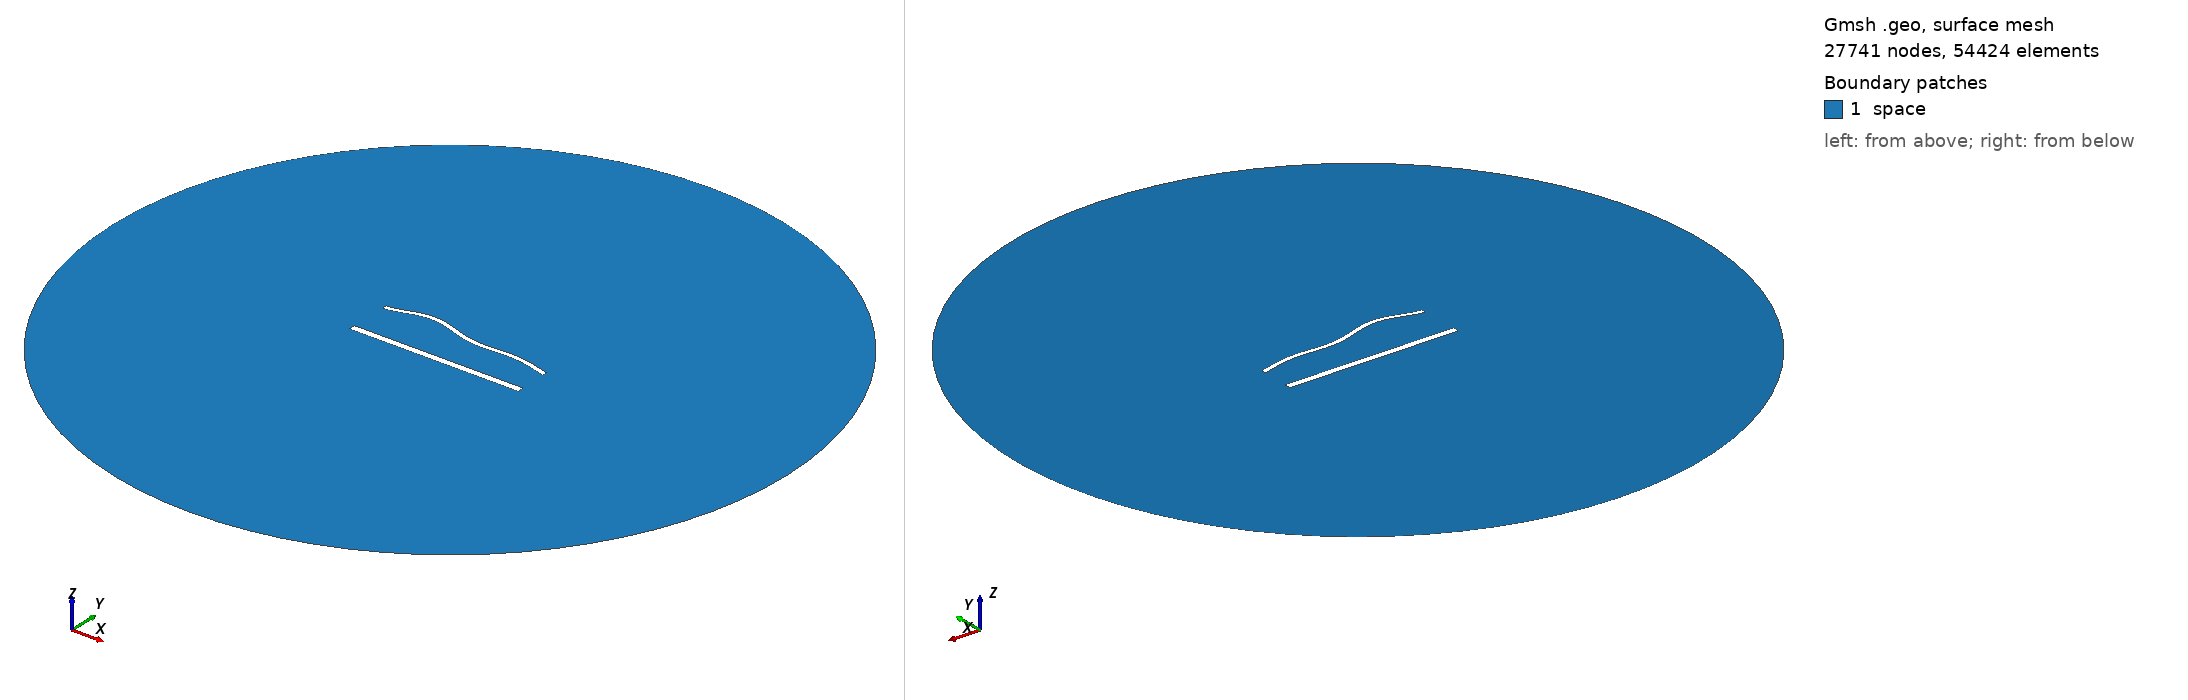

Gmsh geometry script, surface-meshed: 27741 nodes, 54424 surface elements. Boundary patches (legend numbers): 1 space. Left view from above one corner, right view from below the opposite corner. Legend entries are the model's physical surfaces. The drawing asked Gmsh for element sizes between 1% and 20% of the model's largest extent; the script's own settings can give other sizes.

=== 1809.geo (drawn) ===
//---------------------------------------
// Geometry kernel
//---------------------------------------

SetFactory("OpenCASCADE");



//---------------------------------------
// Parameters of the geometry
//---------------------------------------

// Overetch of the upper plate
overetch = 0.5;

// Distance between the plates
distance = 25.0;

// Discretization over the x axis (for the deformation)
nx = 50; 

// Length of the plate
L = 100 - overetch; 

// Number of modes
n = 4; 

// 1st mode coefficient
coeff(1) = -1.5;
beta(1) = 0.596864 * 3.1415926535 / L;

// 2nd mode coefficient
coeff(2) = 1.5;
beta(2) = 1.49418 * 3.1415926535 / L;

// 3rd mode coefficient
coeff(3) = 1.5;
beta(3) = 2.50025 * 3.1415926535 / L;

// 4th mode coefficient
coeff(4) = 1.5;
beta(4) = 3.49999 * 3.1415926535 / L;



//---------------------------------------
// Upper plate (deformed rectangle)
//---------------------------------------

// Coordiantes of the upper plate
xmin = -50;
xmax = 50 - overetch;

// Height of the upper plate
yheight = 4 - 2 * overetch;

// Indexes of the points
UpperID[] = {};
LowerID[] = {};
LeftID[] = {};
RightID[] = {};

// Point index
p = 1;

// Horizontal edges
For i In {1:nx}
    x = xmin + (i-1)*(xmax - xmin)/(nx-1);

    y_bottom = distance / 2 + overetch;
    For j In {1:n}
        C = (Cosh(beta(j)*L) + Cos(beta(j)*L)) / (Sinh(beta(j)*L) + Sin(beta(j)*L));
        y_bottom  = y_bottom + coeff(j) * (Cosh(beta(j)*(x+50)) - Cos(beta(j)*(x+50)) - C * (Sinh(beta(j)*(x+50)) - Sin(beta(j)*(x+50))));
    EndFor

    y_top = y_bottom + yheight;

    Point(p) = {x, y_top, 0, 1.0};
    UpperID[i] = p;
    p = p + 1;

    Point(p) = {x, y_bottom, 0, 1.0};
    LowerID[i] = p;
    p = p + 1;
EndFor

// Create point lists
UpperPts[] = {}; LowerPts[] = {};
For i In {1:nx}
  UpperPts[] += {UpperID[i]};
  LowerPts[] += {LowerID[i]};
EndFor

// Build splines
Spline(1) = {UpperPts[]};
Spline(2) = {LowerPts[]};
Line(3) = {LowerPts[nx-1], UpperPts[nx-1]};
Line(4) = {LowerPts[0], UpperPts[0]};

// Build the plane surface
Curve Loop(1) = {2, 3, -1, -4};
Plane Surface(1) = {1};



//---------------------------------------
// Lower plate (rectangle)
//---------------------------------------

// Vertices
Point(1001) = {-50, -distance/2, 0, 1.0};
Point(1002) = { 50, -distance/2, 0, 1.0};
Point(1003) = { 50,  -distance/2 + 4, 0, 1.0};
Point(1004) = {-50,  -distance/2 + 4, 0, 1.0};

// Edges
Line(5) = {1001, 1002};
Line(6) = {1002, 1003};
Line(7) = {1003, 1004};
Line(8) = {1004, 1001};

// Plane surface
Line Loop(2) = {5, 6, 7, 8};
Plane Surface(2) = {2}; 



//---------------------------------------
// Outer (fictious) boundary
//---------------------------------------

// Points
Point(1005) = {0, 0, 0};       // Center
Point(1006) = {200, 0, 0};     // Start point
Point(1007) = {0, 200, 0};     // 90 degrees
Point(1008) = {-200, 0, 0};    // 180 degrees
Point(1009) = {0, -200, 0};    // 270 degrees

// Circle arcs (each needs start, center, end)
Circle(9) = {1006, 1005, 1007};
Circle(10) = {1007, 1005, 1008};
Circle(11) = {1008, 1005, 1009};
Circle(12) = {1009, 1005, 1006};

// Plane surface for the entire domain
Curve Loop(3) = {9, 10, 11, 12};
Surface(3) = {3};

// Subtract the plates from the whole domain to obtain the actual domain where we want to solve the equations
BooleanDifference{ Surface{3}; Delete; }{ Surface{1}; Surface{2}; Delete; }




//---------------------------------------
// Transfinite Lines/Curves
//---------------------------------------

// Set the number of points on the boundaries
r = 6;
d = 0.15;

// Plates
Transfinite Curve {1} = 50*r/4 Using Progression 1;
Transfinite Line {2} = 50*r Using Progression 1;
Transfinite Curve {3, 4} = 2*r Using Progression 1+d;
Transfinite Line {5} = 50*r/4 Using Progression 1;
Transfinite Line {7} = 50*r Using Progression 1;
Transfinite Line {6} = 2*r Using Progression 1-d;
Transfinite Line {8} = 2*r Using Progression 1+d;

// Outer boundary
Transfinite Line {9, 10, 11, 12} = 20 Using Progression 1;



//---------------------------------------
// Physical groups
//---------------------------------------                

// Physical curves (boundaries)
Physical Line("force_segment", 10) = {2};
Physical Line("upper_plate", 11) = {1, 3, 4};
Physical Line("lower_plate", 12) = {5, 6, 7, 8};
Physical Line("boundary", 20) = {9, 10, 11, 12};

// Physical Surfaces
Physical Surface("space", 30) = {3};



//---------------------------------------
// 6. Generate the Mesh
//---------------------------------------

// 2D mesh generation
Mesh 2;
